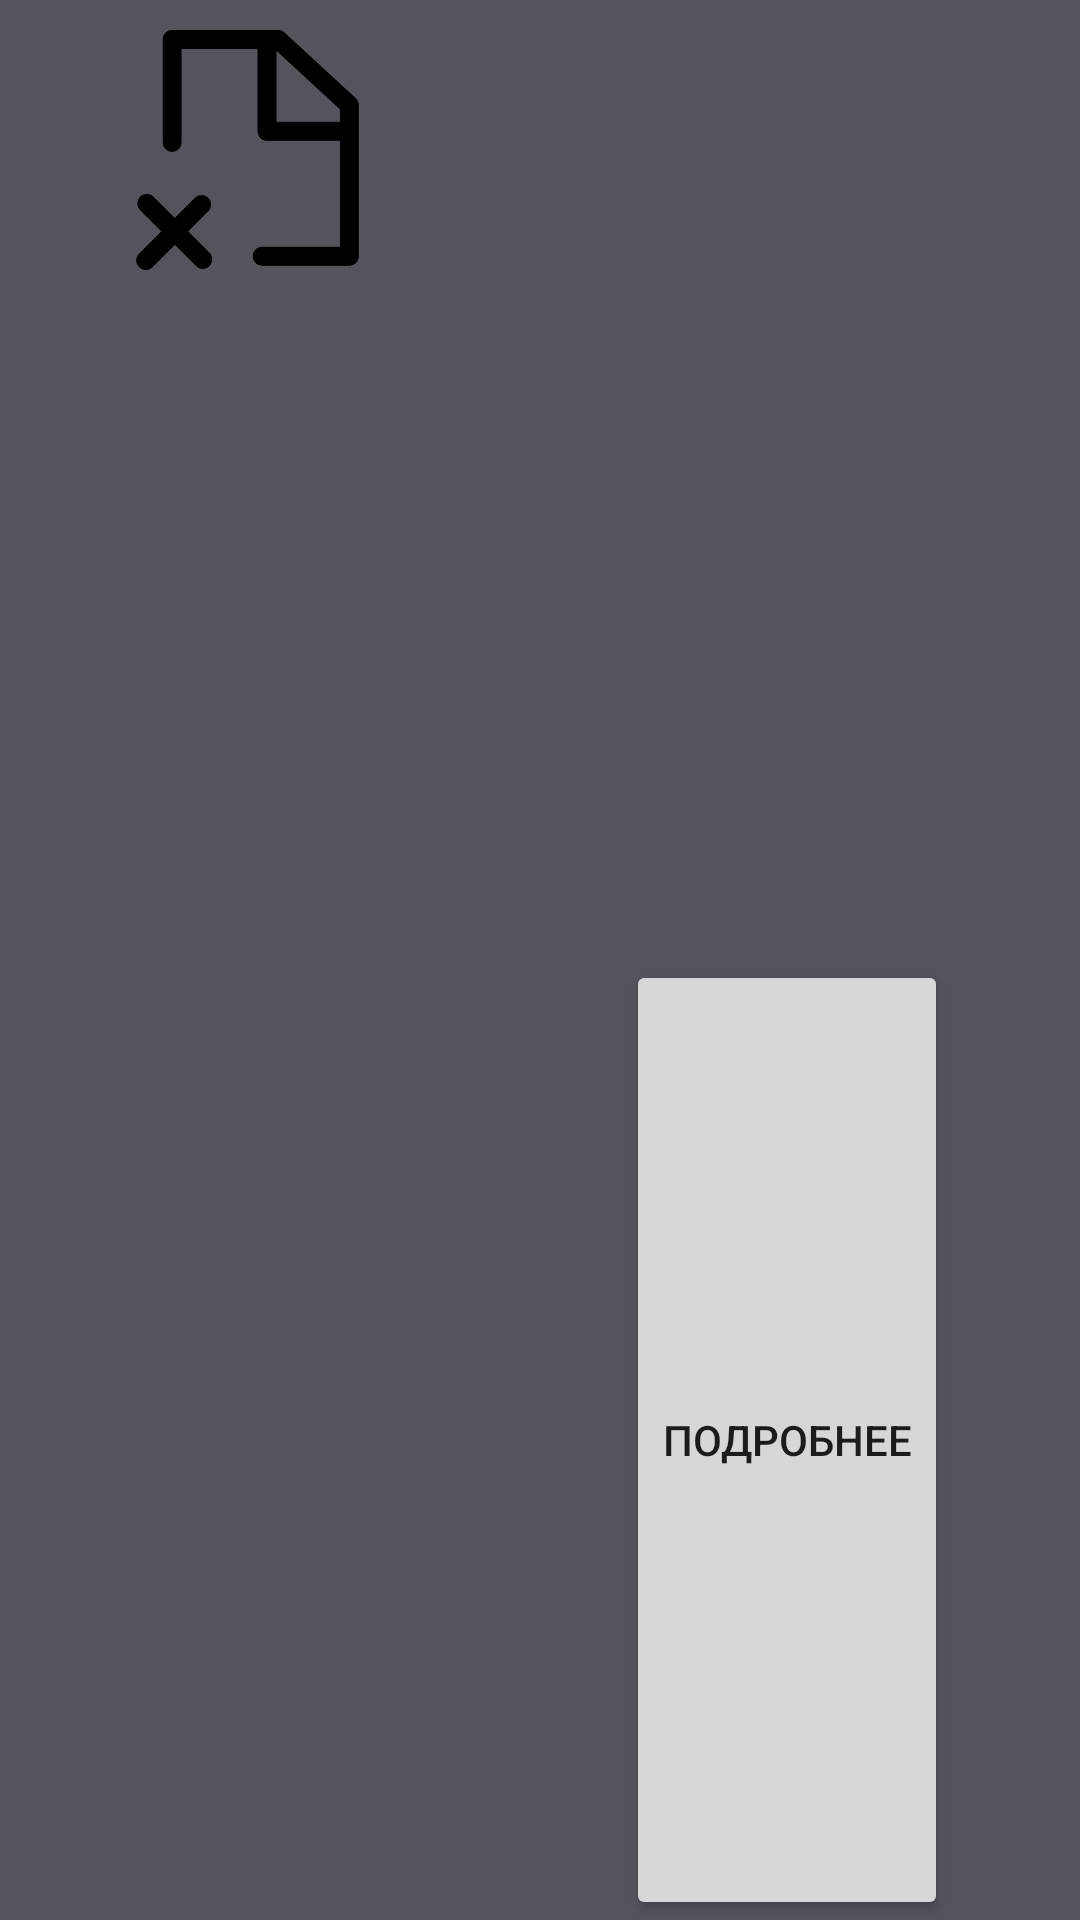

This screen was rendered from an Android layout file. Write that file and the resources it references.
<!-- AndroidManifest.xml: application theme Theme.ToDoList -->
<!-- res/layout/alert_dialog_remove.xml -->
<?xml version="1.0" encoding="utf-8"?>
<LinearLayout xmlns:android="http://schemas.android.com/apk/res/android"
    xmlns:tools="http://schemas.android.com/tools"
    android:id="@+id/alert_dialog_remove"
    android:orientation="horizontal"
    android:layout_width="match_parent"
    android:layout_height="wrap_content"
    android:layout_marginTop="@dimen/padding"
    android:layout_marginBottom="@dimen/padding"
    android:background="#55535C">

    <ImageView
        android:layout_width="100dp"
        android:layout_height="100dp"
        android:layout_weight="1"
        android:src="@drawable/deletefile"
        tools:ignore="ContentDescription"
        android:padding="@dimen/padding"

        />

    <LinearLayout
        android:layout_width="0dp"
        android:layout_height="match_parent"
        android:orientation="vertical"
        android:layout_weight="3"
        >


        <TextView
            android:id="@+id/name"
            android:layout_width="match_parent"
            android:layout_height="0dp"
            android:layout_weight="1"
            tools:ignore="NestedWeights"
            android:textSize="@dimen/name"
            android:layout_gravity="center"
            android:textColor="@color/black"
            android:gravity="center"
            />

        <Button
            android:id="@+id/details"
            android:layout_width="wrap_content"
            android:layout_height="0dp"
            android:layout_weight="1"
            android:text="@string/details"
            android:layout_gravity="center"

           />

    </LinearLayout>

</LinearLayout>
<!-- resources referenced by this layout -->
<resources>
  <dimen name="name">15sp</dimen>
  <dimen name="padding">10dp</dimen>
  <!-- drawable deletefile: png bitmap (drawable, 6323 bytes) -->
  <string name="details">Подробнее</string>
  <style name="Theme.ToDoList" parent="Theme.MaterialComponents.DayNight.NoActionBar">
          
          <item name="colorPrimary">@color/purple_500</item>
          <item name="colorPrimaryVariant">@color/purple_700</item>
          <item name="colorOnPrimary">@color/white</item>
          
          <item name="colorSecondary">@color/teal_200</item>
          <item name="colorSecondaryVariant">@color/teal_700</item>
          <item name="colorOnSecondary">@color/black</item>
          
          <item name="android:statusBarColor" tools:targetApi="l">?attr/colorPrimaryVariant</item>
          
          <item name="actionOverflowButtonStyle">@style/actionOverflowButtonStyle</item>
          <item name="android:actionMenuTextColor">@color/white</item>
      </style>
  <style name="actionOverflowButtonStyle" parent="@style/Widget.AppCompat.ActionButton.Overflow">
          <item name="android:tint">@color/white</item>
      </style>
  <!-- not gathered from this repository: default colours our renderer supplied (Android Studio template values) -->
  <color name="purple_500">#FF6200EE</color>
  <color name="purple_700">#FF3700B3</color>
  <color name="teal_200">#FF03DAC5</color>
  <color name="teal_700">#FF018786</color>
  <color name="black">#FF000000</color>
  <color name="white">#FFFFFFFF</color>
</resources>
